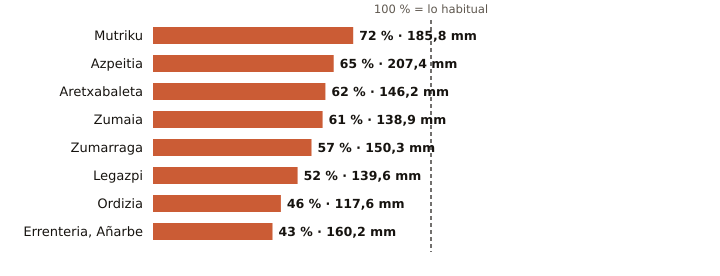

The data file committed next to this chart (first rows):
estacion, provincia, indicativo, mm_otono, referencia_mm, pct, periodo_referencia, hasta, hora
Mutriku, Gipuzkoa, 1052A, 185.8, 256.9, 72, 2009-2025, 2026-11-14, 18
Azpeitia, Gipuzkoa, 1038X, 207.4, 320.8, 65, 2009-2025, 2026-11-14, 18
Aretxabaleta, Gipuzkoa, 1048X, 146.2, 236.9, 62, 2009-2025, 2026-11-14, 18
Zumaia, Gipuzkoa, 1041A, 138.9, 227.7, 61, 1991-2020, 2026-11-14, 18
Zumarraga, Gipuzkoa, 1037Y, 150.3, 263.8, 57, 2008-2025, 2026-11-14, 18
Legazpi, Gipuzkoa, 1037X, 139.6, 266.7, 52, 2003-2025, 2026-11-14, 18
Ordizia, Gipuzkoa, 1026X, 117.6, 257.3, 46, 2009-2025, 2026-11-14, 18
Errenteria, Añarbe, Gipuzkoa, 1021X, 160.2, 369.2, 43, 2003-2025, 2026-11-14, 18
